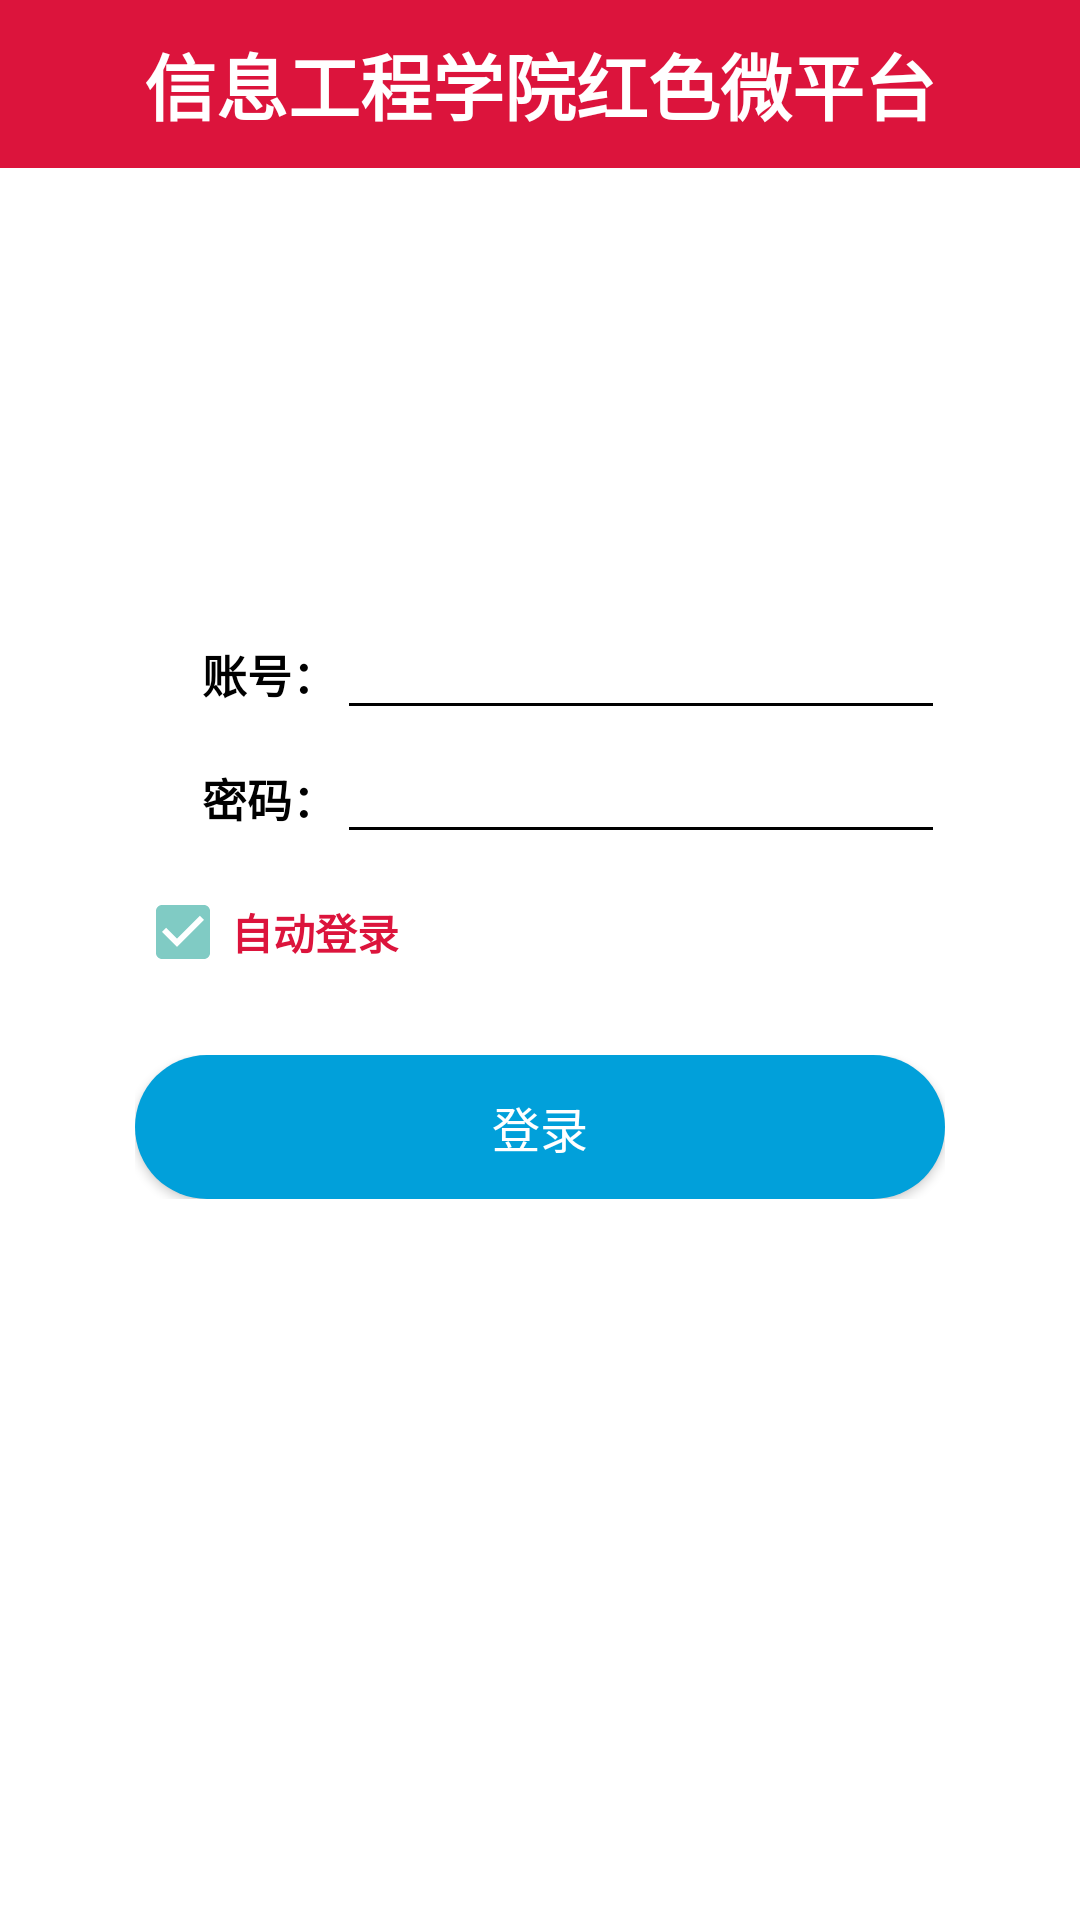

The Android layout XML behind this screen, and the referenced resources:
<!-- AndroidManifest.xml: application theme Theme.AppCompat.NoActionBar -->
<!-- res/layout/activity_login.xml -->
<?xml version="1.0" encoding="utf-8"?>
<LinearLayout xmlns:android="http://schemas.android.com/apk/res/android"
    xmlns:app="http://schemas.android.com/apk/res-auto"
    xmlns:tools="http://schemas.android.com/tools"
    android:layout_width="match_parent"
    android:layout_height="match_parent"
    android:background="@color/colorwhite"
    android:orientation="vertical"
    tools:context=".LoginActivity">

    <android.support.v7.widget.Toolbar
        android:id="@+id/tblogin"
        android:layout_width="match_parent"
        android:layout_height="wrap_content"
        android:background="@color/colorred"
        >

        <TextView
            android:id="@+id/tvtblogintitle"
            android:layout_width="wrap_content"
            android:layout_height="wrap_content"
            android:layout_gravity="center_horizontal"
            android:text="信息工程学院红色微平台"
            android:textColor="@color/colorwhite"
            android:textSize="24sp"
            android:textStyle="bold" />
    </android.support.v7.widget.Toolbar>

    <LinearLayout
        android:layout_width="match_parent"
        android:layout_height="0dp"
        android:layout_weight="2">

    </LinearLayout>

    <LinearLayout
        android:layout_width="match_parent"
        android:layout_height="0dp"
        android:layout_weight="5">

        <LinearLayout
            android:layout_width="0dp"
            android:layout_height="match_parent"
            android:layout_weight="1"></LinearLayout>

        <LinearLayout
            android:layout_width="0dp"
            android:layout_height="match_parent"
            android:layout_weight="6">

            <LinearLayout
                android:layout_width="match_parent"
                android:layout_height="match_parent"
                android:orientation="vertical">

                <LinearLayout
                    android:layout_width="match_parent"
                    android:layout_height="wrap_content">

                    <TextView
                        android:layout_width="0dp"
                        android:layout_height="wrap_content"
                        android:layout_weight="1"
                        android:gravity="right"
                        android:textSize="15sp"
                        android:text="账号："
                        android:textColor="@color/colorblack"
                        android:textStyle="bold" />

                    <EditText
                        android:id="@+id/etUsername"
                        android:layout_width="0dp"
                        android:layout_height="wrap_content"
                        android:layout_weight="3"
                        android:textColor="@color/colorblack"
                        android:theme="@style/MyEditText"
                        android:singleLine="true" />
                </LinearLayout>

                <LinearLayout
                    android:layout_width="match_parent"
                    android:layout_height="wrap_content">

                    <TextView
                        android:layout_width="0dp"
                        android:layout_height="wrap_content"
                        android:layout_weight="1"
                        android:gravity="right"
                        android:text="密码："
                        android:textSize="15sp"
                        android:textColor="@color/colorblack"
                        android:textStyle="bold" />

                    <EditText
                        android:id="@+id/etPwd"
                        android:layout_width="0dp"
                        android:layout_height="wrap_content"
                        android:layout_weight="3"
                        android:inputType="numberPassword"
                        android:textColor="@color/colorblack"
                        android:theme="@style/MyEditText"
                        android:singleLine="true" />
                </LinearLayout>

                <CheckBox
                    android:id="@+id/cbautologin"
                    android:layout_width="wrap_content"
                    android:layout_height="wrap_content"
                    android:layout_marginTop="10dp"
                    android:checked="true"
                    android:text="自动登录"
                    android:textColor="@color/colorred"
                    android:textStyle="bold" />

                <LinearLayout
                    android:layout_width="match_parent"
                    android:layout_height="wrap_content"
                    android:layout_marginTop="25dp"
                    android:orientation="horizontal">

                    <Button
                        android:id="@+id/btnlogin"
                        android:layout_width="0dp"
                        android:layout_height="wrap_content"
                        android:layout_weight="1"
                        android:background="@drawable/btnfillet"
                        android:text="登录"
                        android:textColor="@color/colorwhite"
                        android:textSize="16sp" />
                </LinearLayout>
            </LinearLayout>

        </LinearLayout>

        <LinearLayout
            android:layout_width="0dp"
            android:layout_height="match_parent"
            android:layout_weight="1"></LinearLayout>
    </LinearLayout>

    <LinearLayout
        android:layout_width="match_parent"
        android:layout_height="0dp"
        android:layout_weight="1">

    </LinearLayout>


</LinearLayout>
<!-- resources referenced by this layout -->
<resources>
  <color name="colorblack">#000</color>
  <color name="colorred">#DC143C</color>
  <color name="colorwhite">#fff</color>
  <!-- drawable btnfillet (drawable) -->
  <?xml version="1.0" encoding="utf-8"?>
  <shape xmlns:android="http://schemas.android.com/apk/res/android">
  <corners android:radius="45dp"/>
      <solid android:color="@color/colorbtnblue"/>
  </shape>
  <style name="MyEditText" parent="Theme.AppCompat.Light">
          <item name="colorControlNormal">@color/colorblack</item>
          <item name="colorControlActivated">@color/colorred</item>
      </style>
  <color name="colorbtnblue">#01A0DA</color>
</resources>
